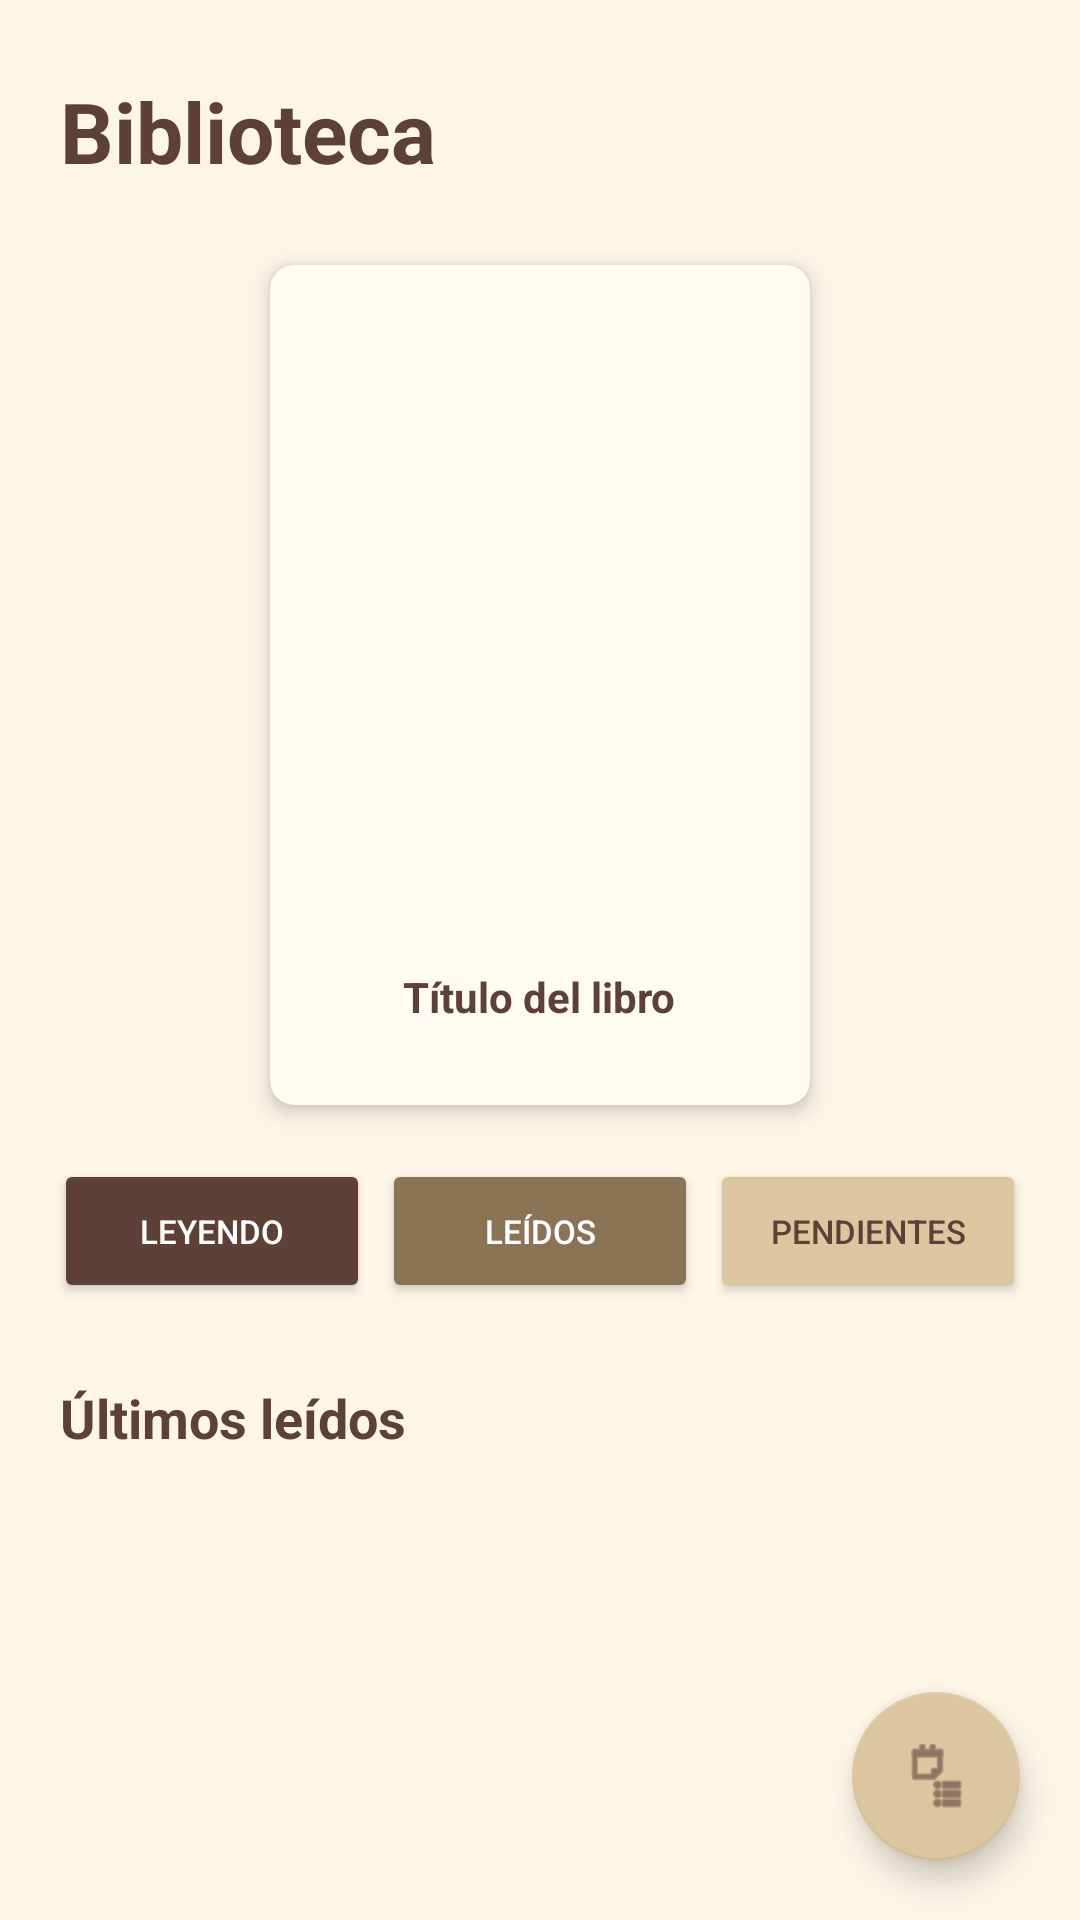

Produce the Android XML layout that renders to this screen, including the resource entries it uses.
<!-- AndroidManifest.xml: application theme Theme.TFG_2025 -->
<!-- res/layout/fragment_biblioteca.xml -->
<?xml version="1.0" encoding="utf-8"?>
<androidx.constraintlayout.widget.ConstraintLayout
    xmlns:android="http://schemas.android.com/apk/res/android"
    xmlns:app="http://schemas.android.com/apk/res-auto"
    android:layout_width="match_parent"
    android:layout_height="match_parent"
    android:background="#FDF5E6">

    <TextView
        android:id="@+id/tv_biblioteca_titulo"
        android:layout_width="wrap_content"
        android:layout_height="wrap_content"
        android:layout_marginStart="20dp"
        android:layout_marginTop="25dp"
        android:text="Biblioteca"
        android:textColor="#5D4037"
        android:textSize="28sp"
        android:textStyle="bold"
        app:layout_constraintStart_toStartOf="parent"
        app:layout_constraintTop_toTopOf="parent" />

    <TextView
        android:id="@+id/tv_vacio"
        android:layout_width="wrap_content"
        android:layout_height="wrap_content"
        android:text="Aún no tienes libros en tu biblioteca"
        android:textColor="#8B7355"
        android:textSize="16sp"
        android:visibility="gone"
        app:layout_constraintBottom_toBottomOf="parent"
        app:layout_constraintEnd_toEndOf="parent"
        app:layout_constraintStart_toStartOf="parent"
        app:layout_constraintTop_toBottomOf="@id/tv_biblioteca_titulo" />

    <LinearLayout
        android:id="@+id/layout_contenido_biblioteca"
        android:layout_width="match_parent"
        android:layout_height="0dp"
        android:orientation="vertical"
        android:padding="16dp"
        app:layout_constraintTop_toBottomOf="@id/tv_biblioteca_titulo"
        app:layout_constraintBottom_toBottomOf="parent"
        app:layout_constraintStart_toStartOf="parent"
        app:layout_constraintEnd_toEndOf="parent">

        <androidx.cardview.widget.CardView
            android:layout_width="180dp"
            android:layout_height="280dp"
            android:layout_gravity="center_horizontal"
            android:layout_marginTop="10dp"
            android:layout_marginBottom="16dp"
            app:cardBackgroundColor="#FFFBF0"
            app:cardCornerRadius="8dp"
            app:cardElevation="4dp">

            <LinearLayout
                android:layout_width="match_parent"
                android:layout_height="match_parent"
                android:orientation="vertical"
                android:gravity="center"
                android:padding="10dp">

                <ImageView
                    android:id="@+id/img_libro_destacado"
                    android:layout_width="140dp"
                    android:layout_height="200dp"
                    android:scaleType="centerCrop"
                    android:src="@drawable/ic_menu_libro" />

                <TextView
                    android:id="@+id/tv_titulo_destacado"
                    android:layout_width="wrap_content"
                    android:layout_height="wrap_content"
                    android:layout_marginTop="8dp"
                    android:text="Título del libro"
                    android:textColor="#5D4037"
                    android:textSize="14sp"
                    android:textStyle="bold"
                    android:maxLines="1"
                    android:ellipsize="end" />
            </LinearLayout>
        </androidx.cardview.widget.CardView>

        <LinearLayout
            android:layout_width="match_parent"
            android:layout_height="wrap_content"
            android:orientation="horizontal"
            android:gravity="center"
            android:layout_marginBottom="24dp">

            <Button
                android:id="@+id/btn_ver_leyendo"
                android:layout_width="0dp"
                android:layout_height="wrap_content"
                android:layout_weight="1"
                android:layout_margin="2dp"
                android:text="Leyendo"
                android:textSize="11sp"
                android:backgroundTint="#5D4037"
                android:textColor="#FFFFFF" />

            <Button
                android:id="@+id/btn_ver_leidos"
                android:layout_width="0dp"
                android:layout_height="wrap_content"
                android:layout_weight="1"
                android:layout_margin="2dp"
                android:text="Leídos"
                android:textSize="11sp"
                android:backgroundTint="#8B7355"
                android:textColor="#FFFFFF" />

            <Button
                android:id="@+id/btn_ver_pendientes"
                android:layout_width="0dp"
                android:layout_height="wrap_content"
                android:layout_weight="1"
                android:layout_margin="2dp"
                android:text="Pendientes"
                android:textSize="11sp"
                android:backgroundTint="#DCC6A0"
                android:textColor="#5D4037" />
        </LinearLayout>

        
        <TextView
            android:id="@+id/tv_subtitulo_leidos"
            android:layout_width="wrap_content"
            android:layout_height="wrap_content"
            android:text="Últimos leídos"
            android:textColor="#5D4037"
            android:textSize="18sp"
            android:textStyle="bold"
            android:layout_marginStart="4dp"
            android:layout_marginBottom="12dp" />

        <androidx.recyclerview.widget.RecyclerView
            android:id="@+id/rv_biblioteca"
            android:layout_width="match_parent"
            android:layout_height="wrap_content"
            android:scrollbars="none" />

    </LinearLayout>

    <com.google.android.material.floatingactionbutton.FloatingActionButton
        android:id="@+id/fab_perfil"
        android:layout_width="wrap_content"
        android:layout_height="wrap_content"
        android:layout_margin="20dp"
        android:src="@android:drawable/ic_menu_agenda"
        app:backgroundTint="#DCC6A0"
        app:tint="#5D4037"
        app:layout_constraintBottom_toBottomOf="parent"
        app:layout_constraintEnd_toEndOf="parent" />

</androidx.constraintlayout.widget.ConstraintLayout>
<!-- resources referenced by this layout -->
<resources>
  <style name="Theme.TFG_2025" parent="Theme.MaterialComponents.Light.NoActionBar">
          <item name="colorPrimary">@color/boton_primario</item>
          <item name="android:windowBackground">@color/fondo_crema</item>
          <item name="android:statusBarColor">@color/fondo_crema</item>
          <item name="android:windowLightStatusBar">true</item>
      </style>
  <color name="boton_primario">#8D6E63</color>
  <color name="fondo_crema">#F5F5DC</color>
</resources>
